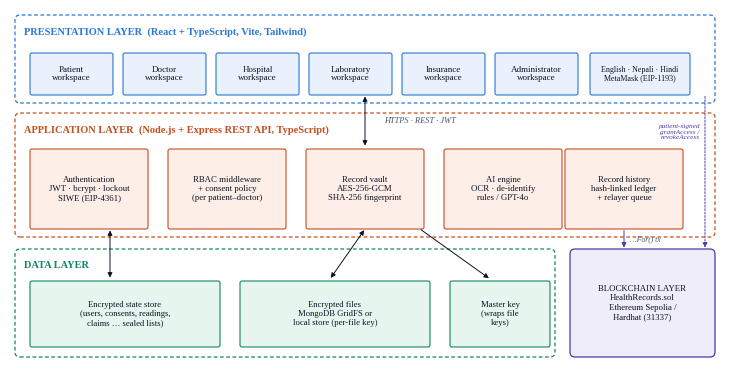

This chart was generated by the following Python code: (Note: this script raises an exception after producing the figure.)
import matplotlib
matplotlib.use('Agg')
import matplotlib.pyplot as plt
from matplotlib.patches import FancyBboxPatch, FancyArrowPatch
plt.rcParams.update({'font.family':'serif','font.serif':['Liberation Serif','TeX Gyre Termes','Times New Roman'],'font.size':8,'axes.linewidth':0.6})
OUT='/tmp/claude-0/paper/fig/'
INK='#0b1220'; MUTED='#475569'; BLUE='#2a78d6'; ORANGE='#eb6834'; AQUA='#1baf7a'
FILL={'pres':'#e8f1fc','app':'#fdeee7','data':'#e6f6ef','chain':'#efedf9'}
EDGE={'pres':'#2a78d6','app':'#c4501f','data':'#15875e','chain':'#4a3aa7'}

def box(ax,x,y,w,h,text,kind='app',fs=7,bold=False,r=0.02,lw=0.8):
    ax.add_patch(FancyBboxPatch((x,y),w,h,boxstyle=f"round,pad=0,rounding_size={r}",fc=FILL.get(kind,'white'),ec=EDGE.get(kind,INK),lw=lw))
    ax.text(x+w/2,y+h/2,text,ha='center',va='center',fontsize=fs,color=INK,fontweight='bold' if bold else 'normal',linespacing=1.15)
def arrow(ax,x1,y1,x2,y2,text=None,both=False,color=INK,fs=6,off=(0,0),ls='-',ha='center'):
    a=FancyArrowPatch((x1,y1),(x2,y2),arrowstyle='<|-|>' if both else '-|>',mutation_scale=7,lw=0.7,color=color,linestyle=ls,shrinkA=1,shrinkB=1)
    ax.add_patch(a)
    if text: ax.text((x1+x2)/2+off[0],(y1+y2)/2+off[1],text,fontsize=fs,color=MUTED,ha=ha,va='center',style='italic')
def canvas(w,h):
    fig=plt.figure(figsize=(w,h)); ax=fig.add_axes([0,0,1,1]); ax.set_xlim(0,w); ax.set_ylim(0,h); ax.axis('off'); return fig,ax

# ---------- Fig 1: architecture (double column) ----------
W,H=7.1,3.55
fig,ax=canvas(W,H)
def layer(y,h,title,kind):
    ax.add_patch(FancyBboxPatch((0.05,y),W-0.1,h,boxstyle="round,pad=0,rounding_size=0.05",fc='white',ec=EDGE[kind],lw=0.9,ls=(0,(3,2))))
    ax.text(0.14,y+h-0.12,title,fontsize=7.5,fontweight='bold',color=EDGE[kind],va='top')
layer(2.62,0.88,'PRESENTATION LAYER  (React + TypeScript, Vite, Tailwind)','pres')
roles=['Patient','Doctor','Hospital','Laboratory','Insurance','Administrator']
for i,r in enumerate(roles): box(ax,0.2+i*0.93,2.7,0.83,0.42,r+'\nworkspace','pres',fs=6.5)
box(ax,5.8,2.7,1.0,0.42,'English · Nepali · Hindi\nMetaMask (EIP-1193)','pres',fs=5.8)
layer(1.28,1.24,'APPLICATION LAYER  (Node.js + Express REST API, TypeScript)','app')
apps=[('Authentication\nJWT · bcrypt · lockout\nSIWE (EIP-4361)',0.2),('RBAC middleware\n+ consent policy\n(per patient–doctor)',1.58),('Record vault\nAES-256-GCM\nSHA-256 fingerprint',2.96),('AI engine\nOCR · de-identify\nrules / GPT-4o',4.34),('Record history\nhash-linked ledger\n+ relayer queue',5.55)]
for t,x in apps: box(ax,x,1.36,1.18,0.8,t,'app',fs=6.3)
ax.add_patch(FancyBboxPatch((0.05,0.08),5.4,1.08,boxstyle="round,pad=0,rounding_size=0.05",fc='white',ec=EDGE['data'],lw=0.9,ls=(0,(3,2))))
ax.text(0.14,1.04,'DATA LAYER',fontsize=7.5,fontweight='bold',color=EDGE['data'],va='top')
box(ax,0.2,0.18,1.9,0.66,'Encrypted state store\n(users, consents, readings,\nclaims … sealed lists)','data',fs=6.2)
box(ax,2.3,0.18,1.9,0.66,'Encrypted files\nMongoDB GridFS or\nlocal store (per-file key)','data',fs=6.2)
box(ax,4.4,0.18,1.0,0.66,'Master key\n(wraps file\nkeys)','data',fs=6.2)
ax.add_patch(FancyBboxPatch((5.6,0.08),1.45,1.08,boxstyle="round,pad=0,rounding_size=0.05",fc=FILL['chain'],ec=EDGE['chain'],lw=0.9))
ax.text(6.325,0.62,'BLOCKCHAIN LAYER\nHealthRecords.sol\nEthereum Sepolia /\nHardhat (31337)',ha='center',va='center',fontsize=6.3,color=INK)
arrow(ax,3.55,2.7,3.55,2.18,'HTTPS · REST · JWT',both=True,off=(0.55,0))
arrow(ax,3.55,1.36,3.2,0.86,both=True); arrow(ax,1.0,1.36,1.0,0.86,both=True); arrow(ax,4.1,1.36,4.8,0.86)
arrow(ax,6.14,1.36,6.14,1.16,None,color=EDGE['chain'])
ax.text(6.2,1.26,'…For() tx',fontsize=5.5,color=MUTED,style='italic',va='center')
arrow(ax,6.95,2.7,6.95,1.16,color=EDGE['chain'],ls=(0,(2,1.5)))
ax.text(6.9,2.33,'patient-signed\ngrantAccess /\nrevokeAccess',fontsize=5.2,color=EDGE['chain'],style='italic',va='center',ha='right')
fig.savefig(OUT+'fig1_architecture.png',dpi=300); plt.close(fig)

# ---------- Fig 2: upload + download flow (single column) ----------
W,H=3.45,4.3
fig,ax=canvas(W,H)
ax.text(0.85,4.18,'Upload',ha='center',fontsize=7.5,fontweight='bold',color=INK)
ax.text(2.6,4.18,'Open / download',ha='center',fontsize=7.5,fontweight='bold',color=INK)
up=['File + title (PDF, DOCX,\nimage; type & size check)','h = SHA-256(plaintext)','Random 256-bit data key K\n+ 96-bit IV','C = AES-256-GCM(K, file)','Wrap K with master key\n(AES-256-GCM)','Store C (GridFS / local)\n+ metadata (h, wrapped K)','Append history entry\n(prev-hash link)','Queue registerRecordFor\n(patient, h) → Ethereum']
bh=0.4; gap=0.1
for i,t in enumerate(up):
    y=3.62-i*(bh+gap); box(ax,0.08,y,1.55,bh,t,'app' if i<5 else ('data' if i==5 else 'chain'),fs=5.9)
    if i: arrow(ax,0.855,y+bh+gap,0.855,y+bh)
dn=[('Role + consent check\n(RBAC, permission list)','app'),('Unwrap K; verify\nGCM auth tag','app'),('Decrypt → P','app'),("SHA-256(P) = h ?",'app')]
for i,(t,k) in enumerate(dn):
    y=3.62-i*(bh+gap); box(ax,1.85,y,1.5,bh,t,k,fs=5.9)
    if i: arrow(ax,2.6,y+bh+gap,2.6,y+bh)
y=3.62-4*(bh+gap)
box(ax,1.85,y-0.02,0.7,0.44,'Yes: release\nfile + log\nopen event','data',fs=5.4)
box(ax,2.65,y-0.02,0.7,0.44,'No: refuse\n(HTTP 409) +\ntamper alert','chain',fs=5.4)
arrow(ax,2.4,y+bh+gap,2.2,y+0.42); arrow(ax,2.8,y+bh+gap,3.0,y+0.42)
ax.text(2.6,y-0.12,'Denied role or no\npermission → HTTP 403\n(logged)',ha='center',fontsize=5.6,color=MUTED,style='italic',va='top')
fig.savefig(OUT+'fig2_record_flow.png',dpi=300); plt.close(fig)

# ---------- Fig 3: consent sequence (double column) ----------
W,H=7.1,3.2
fig,ax=canvas(W,H)
lanes=[('Doctor',0.55,'pres'),('Patient',1.75,'pres'),('MetaMask',2.95,'pres'),('MedLedger API\n(consent service)',4.2,'app'),('Record history',5.35,'data'),('HealthRecords\ncontract',6.5,'chain')]
for n,x,k in lanes:
    box(ax,x-0.5,2.8,1.0,0.34,n,k,fs=6.4,bold=True)
    ax.plot([x,x],[0.08,2.8],color='#94a3b8',lw=0.6,ls=(0,(3,2)))
X={n.split('\n')[0]:x for n,x,k in lanes}
def msg(y,a,b,t,color=INK,ls='-'):
    x1,x2=X[a],X[b]
    arrow(ax,x1,y,x2,y,color=color,ls=ls)
    ax.text((x1+x2)/2,y+0.07,t,ha='center',fontsize=5.8,color=INK)
msg(2.6,'Doctor','MedLedger API','1. POST /access/request (reason)')
msg(2.38,'MedLedger API','Patient','2. notification: pending request')
msg(2.12,'Patient','MedLedger API','3a. Share (session)')
msg(1.9,'MedLedger API','Record history','4. append "Shared with doctor"')
msg(1.68,'Record history','HealthRecords','5. grantAccessFor(p, d) via relayer',color=EDGE['chain'])
msg(1.46,'HealthRecords','Record history','6. receipt → confirmed + tx hash',color=EDGE['chain'],ls=(0,(2,1.5)))
msg(1.12,'Patient','MetaMask','3b. confirm in wallet',color=EDGE['pres'])
msg(0.92,'MetaMask','HealthRecords','grantAccess(d) signed by patient',color=EDGE['pres'])
msg(0.72,'MetaMask','MedLedger API','tx hash → receipt & event verified',color=EDGE['pres'],ls=(0,(2,1.5)))
msg(0.46,'Doctor','MedLedger API','7. GET /records/:id/download')
msg(0.22,'MedLedger API','Doctor','8. permission list → decrypt, verify, release (or 403)',ls=(0,(2,1.5)))
ax.text(0.2,1.25,'alt: patient confirms in MetaMask',fontsize=5.5,color=MUTED,style='italic',va='center')
ax.add_patch(FancyBboxPatch((0.12,0.62),6.92,0.72,boxstyle="round,pad=0,rounding_size=0.03",fc='none',ec='#94a3b8',lw=0.5,ls=(0,(1,1.5))))
fig.savefig(OUT+'fig3_consent_sequence.png',dpi=300); plt.close(fig)

# ---------- Fig 4: AI pipeline (single column) ----------
W,H=3.45,2.35
fig,ax=canvas(W,H)
box(ax,0.05,1.85,1.0,0.42,'Uploaded report\n(PDF / scan / photo)','data',fs=5.9)
box(ax,1.25,1.85,1.0,0.42,'Text extraction\nPDF layer + Tesseract','app',fs=5.9)
box(ax,2.42,1.85,0.98,0.42,'De-identification\n+ independent\nre-check','app',fs=5.6)
arrow(ax,1.05,2.06,1.25,2.06); arrow(ax,2.25,2.06,2.42,2.06)
box(ax,0.05,0.95,1.6,0.6,'Built-in clinical engine\nvalues vs reference ranges,\ncondition flags, drug-\ninteraction KB, trends','app',fs=5.6)
box(ax,1.8,0.95,1.6,0.6,'Optional GPT-4o\n(de-identified text only,\ntimeout → built-in\nfallback)','chain',fs=5.6)
arrow(ax,2.9,1.85,0.85,1.55); arrow(ax,2.91,1.85,2.6,1.55)
box(ax,0.35,0.12,2.75,0.5,'Validated result: summary, abnormal values, conditions,\ndrug alerts, trend charts, chat — in English, Nepali, Hindi\n"Not a diagnosis" notice','pres',fs=5.6)
arrow(ax,0.85,0.95,1.2,0.62); arrow(ax,2.6,0.95,2.3,0.62)
ax.text(1.72,0.8,'values re-checked\nagainst ranges',fontsize=5.2,color=MUTED,style='italic',ha='center',va='center')
fig.savefig(OUT+'fig4_ai_pipeline.png',dpi=300); plt.close(fig)

# ---------- Fig 7: response time (single column) ----------
import numpy as np
sizes=['100 KB','1 MB','5 MB']
data={'Upload (encrypt + store)':([9.1,18.8,56.5],[25.5,43.7,133.6]),'Record check':([7.8,15.7,115.7],[28.2,145.5,433.2]),'Download (decrypt + verify)':([4.8,19.6,118.6],[16.6,86.8,454.4])}
fig,ax=plt.subplots(figsize=(3.45,2.1)); fig.subplots_adjust(left=0.13,right=0.98,top=0.8,bottom=0.14)
x=np.arange(3); w=0.26; cols=[BLUE,ORANGE,AQUA]; hatches=['','////','....']
for i,(k,(med,p95)) in enumerate(data.items()):
    b=ax.bar(x+(i-1)*w,med,w*0.92,color=cols[i],hatch=hatches[i],edgecolor='white',lw=0.4,label=k)
    for xi,m in zip(x+(i-1)*w,med): ax.text(xi,m+3,f'{m:g}',ha='center',va='bottom',fontsize=5.4,color=INK)
    ax.scatter(x+(i-1)*w,p95,marker='_',s=40,color=INK,lw=1,zorder=3,label='95th percentile' if i==0 else None)
ax.set_xticks(x); ax.set_xticklabels(sizes); ax.set_ylabel('Time (ms)',fontsize=7)
ax.tick_params(labelsize=6.5,length=2); ax.spines[['top','right']].set_visible(False)
ax.grid(axis='y',color='#e5e7eb',lw=0.5); ax.set_axisbelow(True); ax.set_ylim(0,480)
ax.legend(fontsize=5.8,ncol=2,frameon=False,loc='lower left',bbox_to_anchor=(0,1.0),handlelength=1.4,columnspacing=0.8)
fig.savefig(OUT+'fig7_latency.png',dpi=300); plt.close(fig)

# ---------- Fig 8: plain-language audit (single column) ----------
import json
b=json.load(open('/home/claude/proj/docs/ui-audit/baseline-2026-09.json')); a=json.load(open('/home/claude/proj/docs/ui-audit/after-phase4.json'))
roles=['public','patient','doctor','hospital','lab','insurance','admin']
def avg(d,r):
    v=[x['score'] for x in d if x['role']==r]; return sum(v)/len(v)
bv=[avg(b,r) for r in roles]; av=[avg(a,r) for r in roles]
fig,ax=plt.subplots(figsize=(3.45,1.9)); fig.subplots_adjust(left=0.1,right=0.98,top=0.82,bottom=0.16)
x=np.arange(len(roles)); w=0.38
ax.bar(x-w/2,bv,w*0.92,color=ORANGE,hatch='////',edgecolor='white',lw=0.4,label='Before plain-language pass')
ax.bar(x+w/2,av,w*0.92,color=BLUE,edgecolor='white',lw=0.4,label='After')
for xi,v in zip(x-w/2,bv): ax.text(xi,v+0.15,f'{v:.1f}',ha='center',fontsize=5.2,color=INK)
for xi,v in zip(x+w/2,av): ax.text(xi,v+0.15,f'{v:.1f}',ha='center',fontsize=5.2,color=INK)
ax.axhline(8,color=INK,lw=0.6,ls=(0,(3,2))); ax.text(-0.62,8.15,'target 8',fontsize=5.3,ha='left',va='bottom',color=INK)
ax.set_xticks(x); ax.set_xticklabels(['Public','Patient','Doctor','Hospital','Lab','Insurance','Admin']); ax.set_ylim(0,11.2)
ax.set_ylabel('Mean score / 10',fontsize=7); ax.tick_params(labelsize=6.2,length=2); ax.spines[['top','right']].set_visible(False)
ax.grid(axis='y',color='#e5e7eb',lw=0.5); ax.set_axisbelow(True)
ax.legend(fontsize=5.8,ncol=2,frameon=False,loc='lower left',bbox_to_anchor=(0,1.0))
fig.savefig(OUT+'fig8_audit.png',dpi=300); plt.close(fig)
print([round(v,2) for v in bv],[round(v,2) for v in av])
